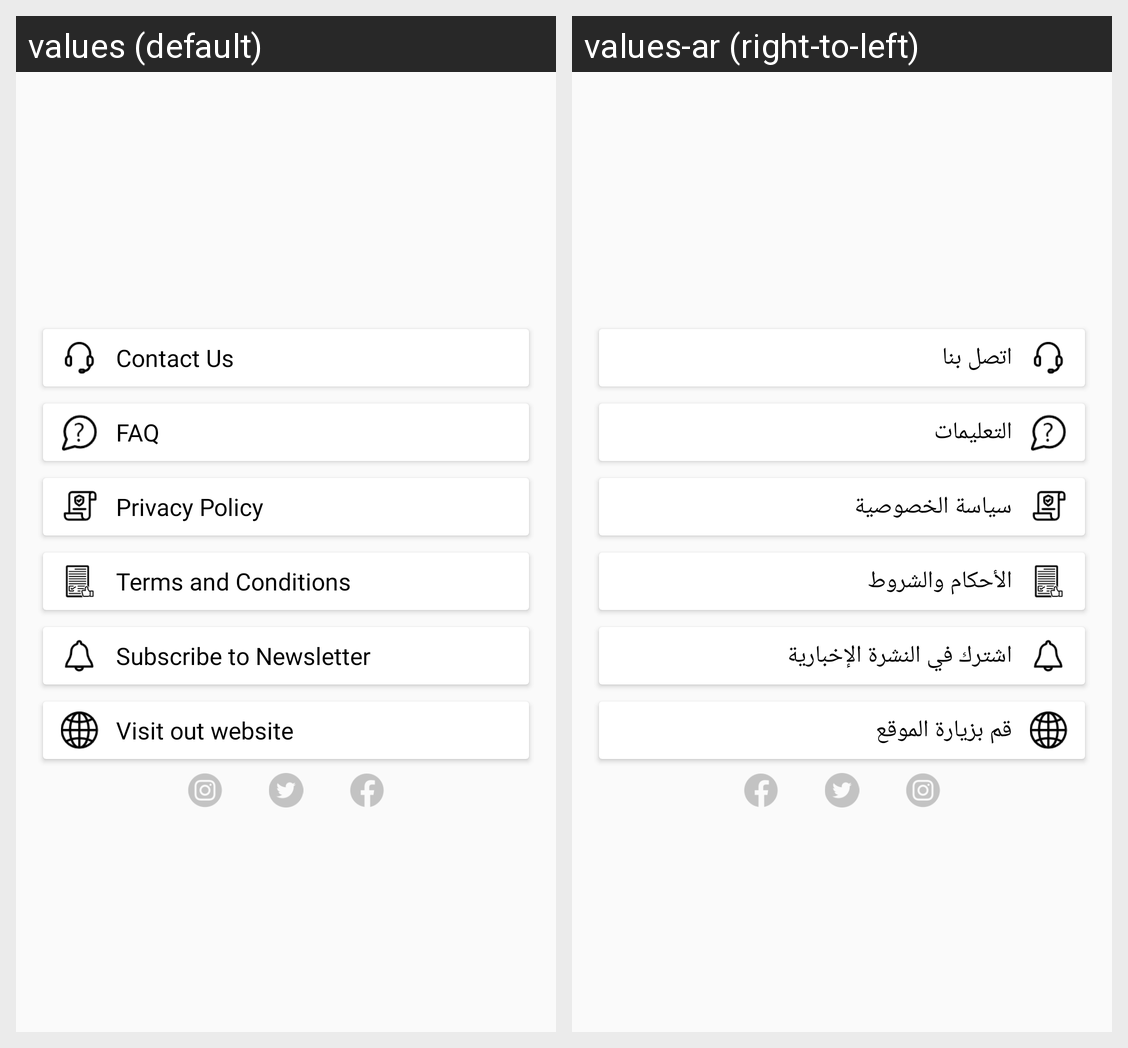

This grid shows one Android layout under two languages. Give, for every string resource on the screen, its name, the default text and each shown locale's text.
Android screen res/layout/fragment_more.xml rendered under 2 locales, left to right: values (default), values-ar (right-to-left). Device: Nexus 5 (rendered at 1080×1920; each locale shown at half size, 540×960, under a caption strip naming it); theme Theme.Yamaha.
Strings drawn on this screen, with the default value and each locale's value (text and hints the layout hard-codes, and strings that could not be matched under every locale, appear in the picture but are not listed):

contact_us
  values: Contact Us
  values-ar: اتصل بنا

faq
  values: FAQ
  values-ar: التعليمات

privacy_policy
  values: Privacy Policy
  values-ar: سياسة الخصوصية

term_consition
  values: Terms and Conditions
  values-ar: الأحكام والشروط

sub_newsletter
  values: Subscribe to Newsletter
  values-ar: اشترك في النشرة الإخبارية

visit_website
  values: Visit out website
  values-ar: قم بزيارة الموقع
